Run: headless pygame with SDL's dummy video driver; simulated clock (each Clock.tick advances the game by its frame time, no real sleeping); random seed 0; keys injected as events and as key.get_pressed() state; no mouse input.
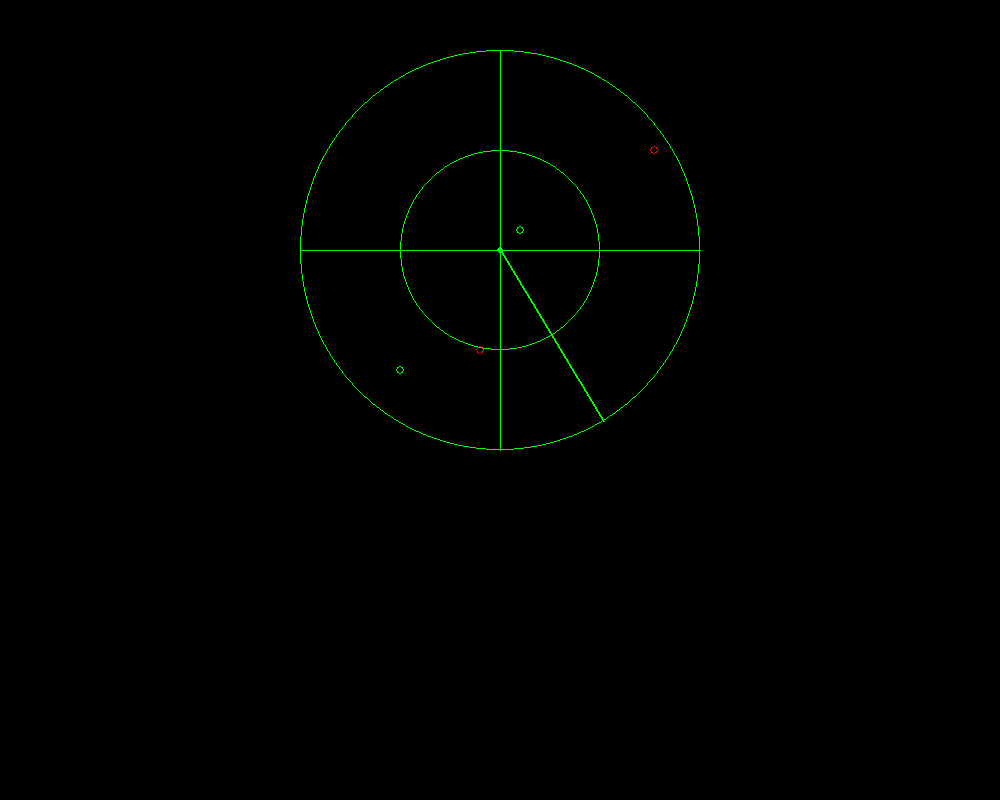
Frame 1 of 4 · flips 1–60 · no input
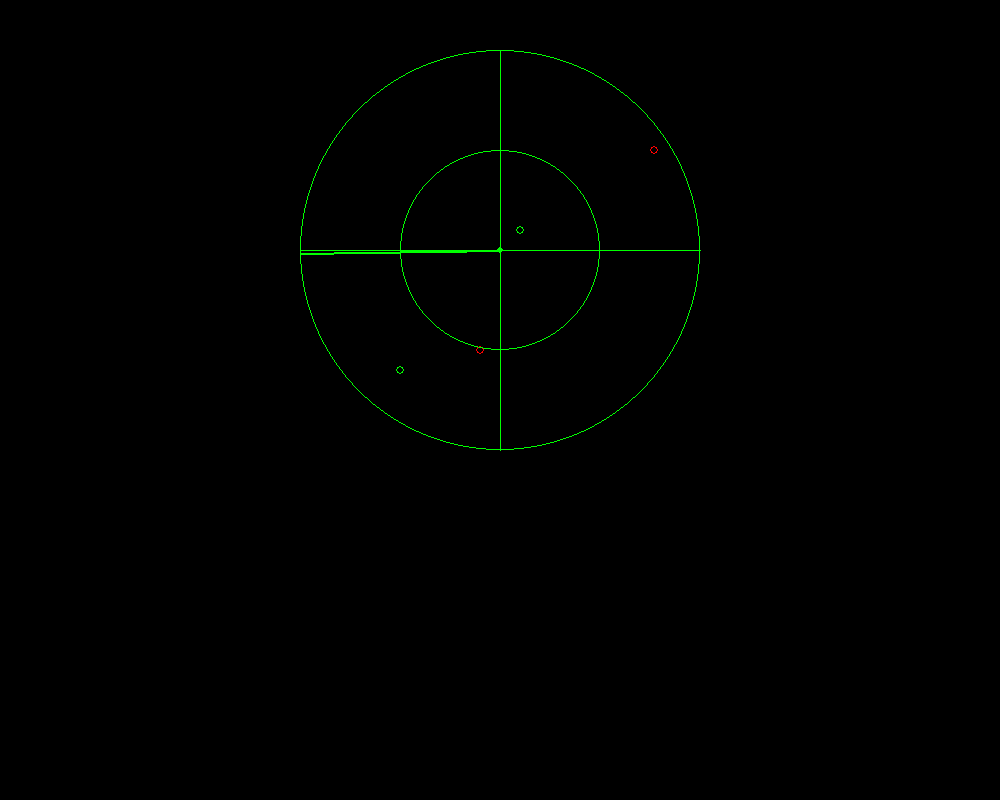
Frame 2 of 4 · flips 61–180 · tapped SPACE, RETURN · held RIGHT (→), D
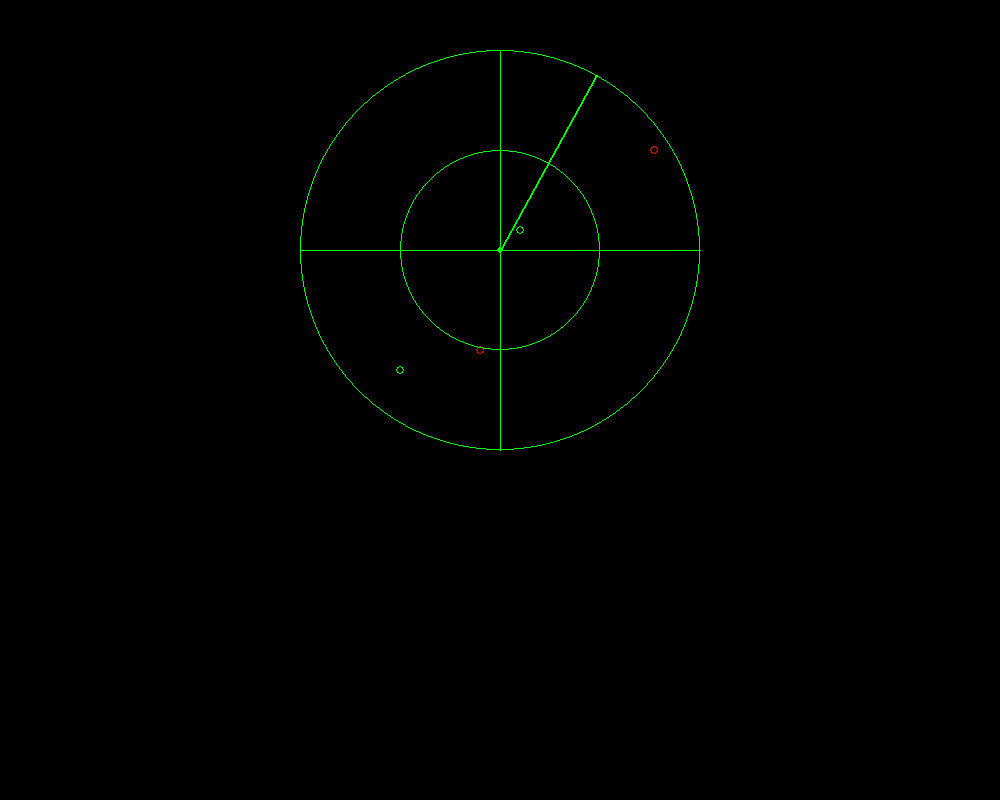
Frame 3 of 4 · flips 181–300 · held DOWN (↓), S
Frame 4 of 4 · flips 301–420 · held LEFT (←), A, UP (↑), W · screen same as frame 1, image omitted

The pygame program that drew these frames:

import pygame
import math

EntityTypeError = False
done = False
FPSCLOCK = pygame.time.Clock()

SizeScreen = (1000, 800)
screen = pygame.display.set_mode(SizeScreen)
RadarPos = (500, 250)
RadarSize = 200
AngleLine = 0
SpeedLine = 1

Red = (255, 000, 000)
Green = (000, 255, 000)
Blue = (000, 000, 255)

PlayerPos = (0, 0, 0)  # x, Y, rotation(0-360)
EntityID = 0
EntityList = (
    77, 50, 'Enemy',
    -10, -50, 'Enemy',
    10, 10, 'Fuel',
    -80, 80, 'Fel',
    100, 80, 'Enemy',
    -50, -60, 'Fuel'
)


class Radar:
    def __init__(self, x, y, Type, RadarPrecision):
        self.x = x * RadarPrecision
        self.y = y * RadarPrecision
        self.Type = Type
        self.distance = math.sqrt(x * x + y * y)

        # Rotating line
        self.startpoint = pygame.math.Vector2(RadarPos)
        self.endpoint = pygame.math.Vector2(RadarSize, 0)
        self.current_endpoint = self.startpoint + self.endpoint.rotate(AngleLine)

        # Background
        pygame.draw.circle(screen, Green, RadarPos, 3, 3)
        pygame.draw.circle(screen, Green, RadarPos, RadarSize, 1)
        pygame.draw.circle(screen, Green, RadarPos, int(RadarSize / 2), 1)
        pygame.draw.line(screen, Green, (RadarPos[0], RadarPos[1] + RadarSize), (RadarPos[0], RadarPos[1] - RadarSize), 1)
        pygame.draw.line(screen, Green, (RadarPos[0] + RadarSize, RadarPos[1]), (RadarPos[0] - RadarSize, RadarPos[1]), 1)

        # Entity class
        if self.distance <= RadarSize / 2:
            if self.Type == 'Enemy':
                pygame.draw.circle(screen, Red, (int(self.x + RadarPos[0]), int(-self.y + RadarPos[1])), 4, 1)
            elif self.Type == 'Fuel':
                pygame.draw.circle(screen, Green, (int(self.x + RadarPos[0]), int(-self.y + RadarPos[1])), 4, 1)

        # rotating line
        pygame.draw.line(screen, Green, self.startpoint, self.current_endpoint, 2)


while not done:

    screen.fill((0, 0, 0))
    # drawing Entity's
    for i in range(int(len(EntityList) / 3)):
        EntityID = i * 3
        EntityX = EntityList[EntityID]
        EntityY = EntityList[EntityID + 1]
        EntityType = EntityList[EntityID + 2]
        Radar(EntityX, EntityY, EntityType, RadarSize / 100)
        i = + 1

    AngleLine = (AngleLine + SpeedLine) % 360
    pygame.display.flip()
    FPSCLOCK.tick(30)

    # X button
    for event in pygame.event.get():
        if event.type == pygame.QUIT:
            done = True
